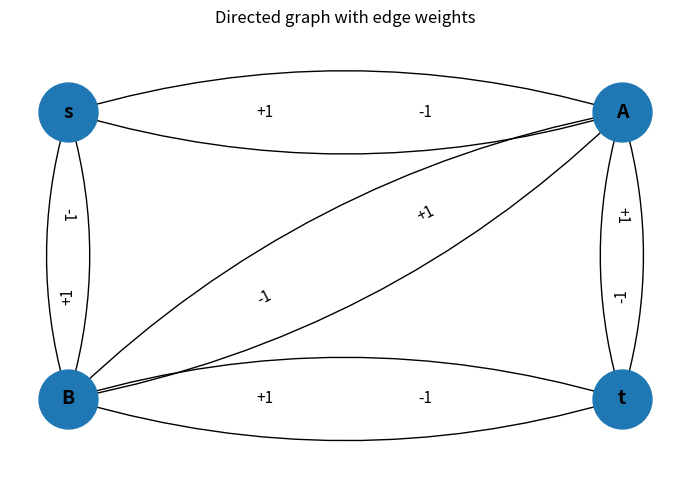

Write Python code to recreate this figure.
import matplotlib.pyplot as plt
import networkx as nx

G = nx.DiGraph()

edges = [
    ("s", "A", "+1"),
    ("A", "s", "-1"),
    ("s", "B", "-1"),
    ("B", "s", "+1"),
    ("A", "B", "+1"),
    ("B", "A", "-1"),
    ("A", "t", "+1"),
    ("t", "A", "-1"),
    ("B", "t", "+1"),
    ("t", "B", "-1"),
]

for u, v, w in edges:
    G.add_edge(u, v, weight=w)

pos = {
    "s": (0, 1),
    "A": (2, 1),
    "B": (0, 0),
    "t": (2, 0),
}

plt.figure(figsize=(7, 5))

nx.draw_networkx_nodes(G, pos, node_size=1800)
nx.draw_networkx_labels(G, pos, font_size=14, font_weight="bold")

nx.draw_networkx_edges(

    G,
    pos,
    arrows=True,
    arrowstyle="->",
    arrowsize=20,
    connectionstyle="arc3,rad=0.15",
)

edge_labels = nx.get_edge_attributes(G, "weight")


nx.draw_networkx_edge_labels(

    G,
    pos,
    edge_labels=edge_labels,
    font_size=11,
    label_pos=0.35,
)


plt.title("Directed graph with edge weights")
plt.axis("off")
plt.tight_layout()
plt.savefig("dijkstra_graph.png", dpi=300)
plt.show()
